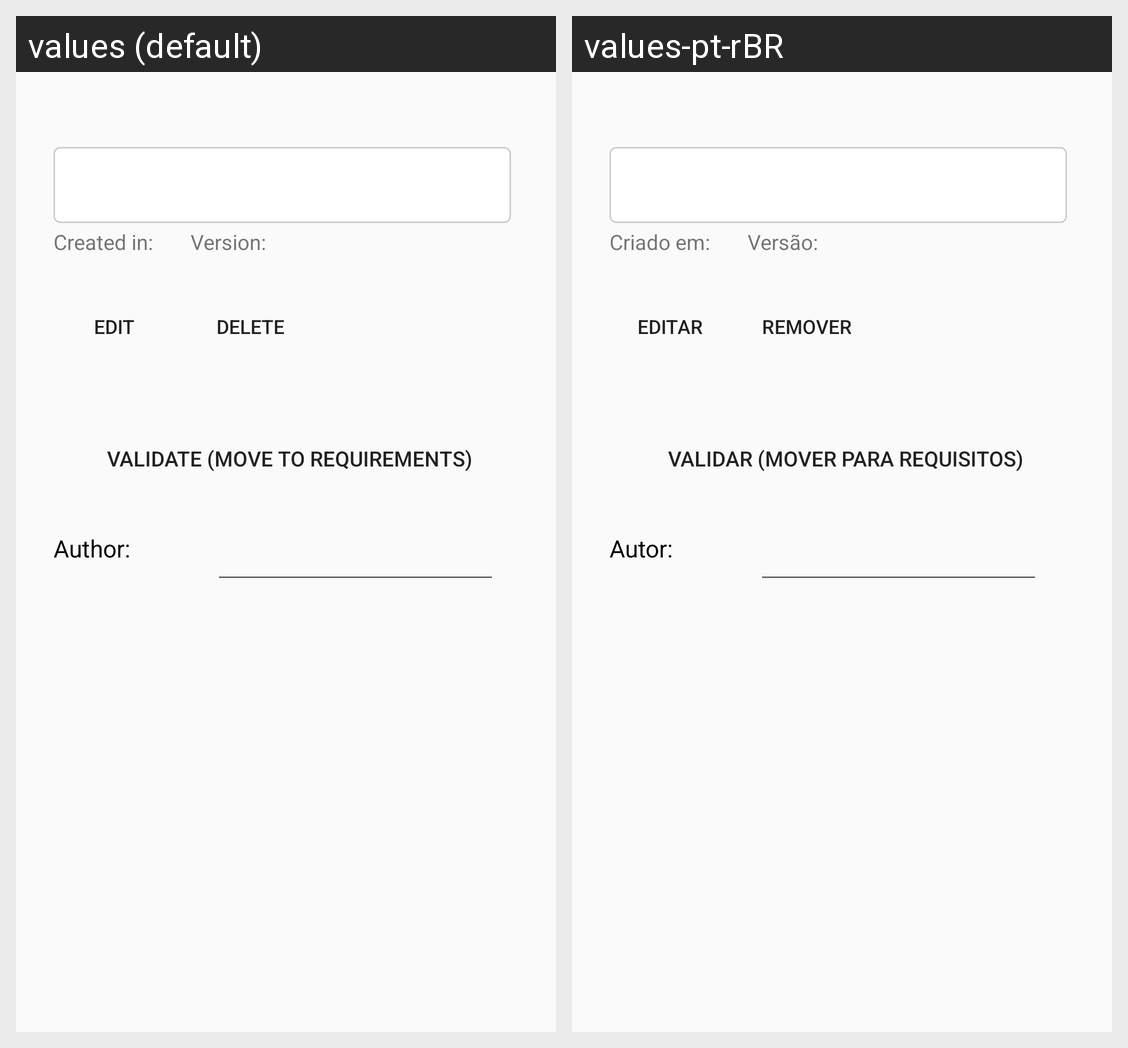

The same Android screen rendered under two of its app's locales, left to right. List the strings drawn on it with the default value and each locale's translation.
Android screen res/layout/hipotesedetalhada.xml rendered under 2 locales, left to right: values (default), values-pt-rBR. Device: Nexus 5 (rendered at 1080×1920; each locale shown at half size, 540×960, under a caption strip naming it); theme Theme.AppCompat.Light.
Strings drawn on this screen, with the default value and each locale's value (text and hints the layout hard-codes, and strings that could not be matched under every locale, appear in the picture but are not listed):

tela_detalhes_hipotese_criado_em
  values: Created in:
  values-pt-rBR: Criado em:

tela_detalhes_hipotese_versao
  values: Version:
  values-pt-rBR: Versão:

tela_detalhes_hipotese_botao_editar
  values: Edit
  values-pt-rBR: Editar

tela_detalhes_hipotese_botao_remover
  values: Delete
  values-pt-rBR: Remover

tela_detalhes_hipotese_botao_validar
  values: Validate (move to requirements)
  values-pt-rBR: Validar (mover para requisitos)

tela_detalhes_hipotese_autor
  values: Author:
  values-pt-rBR: Autor:
